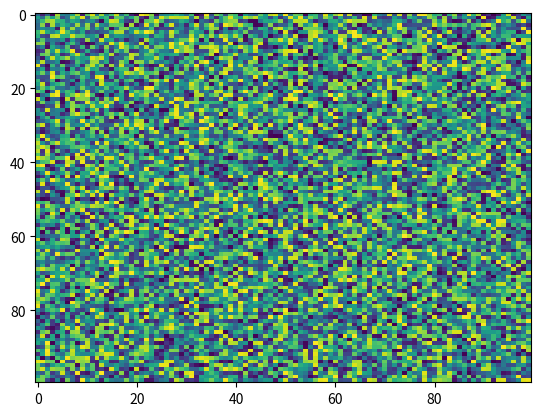

The script that saved this image:
import matplotlib.pyplot as plt
import numpy as np
X = np.random.rand(100, 100)
plt.imshow(X, 'viridis', norm=None, aspect='auto', interpolation='nearest', alpha=None, vmin=None, vmax=None, origin='upper', extent=None, interpolation_stage=None)
